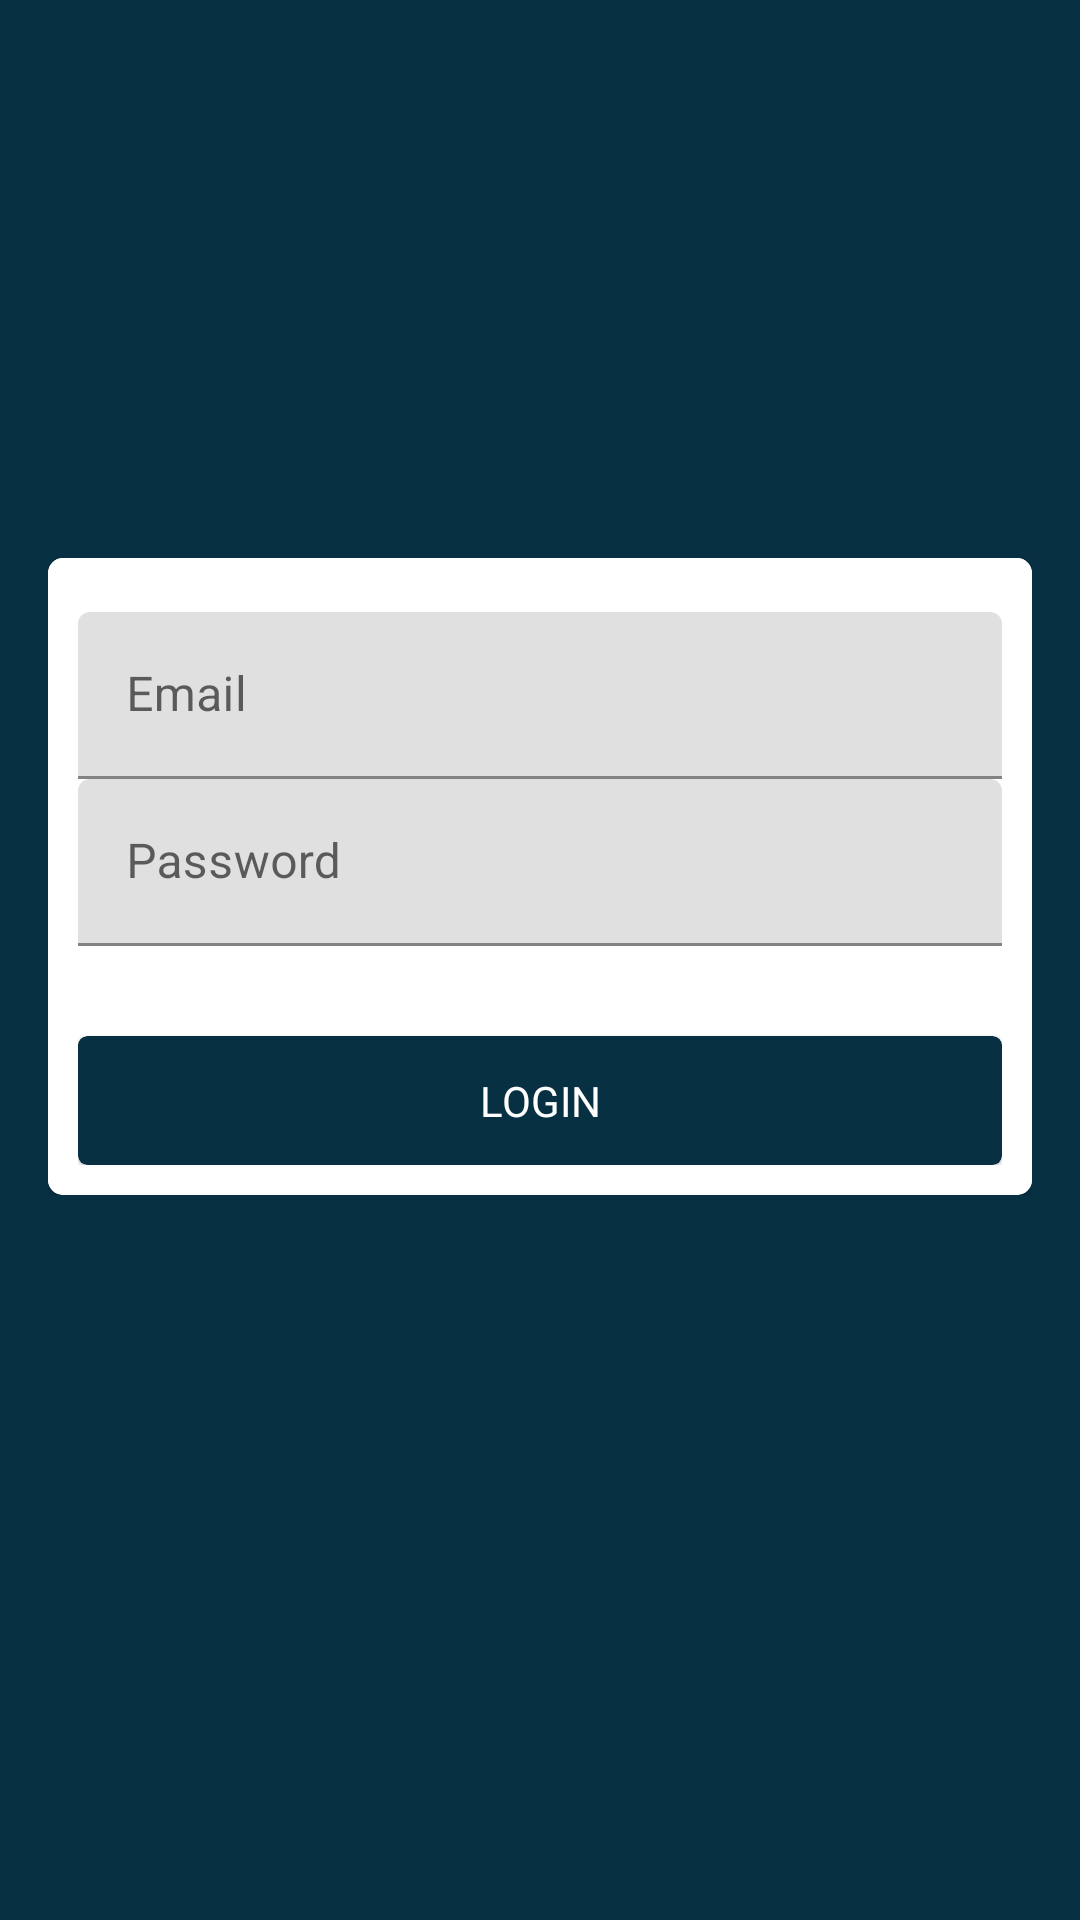

Android layout source for this screen:
<!-- AndroidManifest.xml: application theme Theme.AbsenIot -->
<!-- res/layout/activity_main.xml -->
<?xml version="1.0" encoding="utf-8"?>
<ScrollView xmlns:android="http://schemas.android.com/apk/res/android"
    xmlns:app="http://schemas.android.com/apk/res-auto"
    xmlns:tools="http://schemas.android.com/tools"
    android:layout_width="match_parent"
    android:layout_height="match_parent"
    android:background="#073042"
    tools:context=".MainActivity">

    <LinearLayout
        android:layout_width="match_parent"
        android:layout_height="wrap_content"
        android:orientation="vertical"
        android:padding="16dp">

        <ImageView
            android:layout_width="match_parent"
            android:layout_height="100dp"
            android:layout_gravity="center"
            android:layout_marginTop="30dp"
            android:layout_marginBottom="40dp"
            android:src="@drawable/ic_launcher_foreground" />

        <com.google.android.material.card.MaterialCardView
            android:layout_width="match_parent"
            android:layout_height="match_parent"
            app:cardCornerRadius="5dp">

            <LinearLayout
                android:layout_width="match_parent"
                android:layout_height="match_parent"
                android:background="@android:color/white"
                android:orientation="vertical"
                android:padding="10dp">

                <com.google.android.material.textfield.TextInputLayout
                    android:layout_width="match_parent"
                    android:layout_height="wrap_content"
                    android:layout_marginTop="8dp">

                    <com.google.android.material.textfield.TextInputEditText
                        android:layout_width="match_parent"
                        android:layout_height="match_parent"
                        android:drawablePadding="8dp"
                        android:id="@+id/et_email"
                        android:hint="Email"
                        android:inputType="textEmailAddress" />
                </com.google.android.material.textfield.TextInputLayout>

                <com.google.android.material.textfield.TextInputLayout
                    android:layout_width="match_parent"
                    android:layout_height="wrap_content">

                    <com.google.android.material.textfield.TextInputEditText
                        android:layout_width="match_parent"
                        android:layout_height="match_parent"
                        android:drawablePadding="8dp"
                        android:id="@+id/et_password"
                        android:hint="Password"
                        android:inputType="textPassword" />
                </com.google.android.material.textfield.TextInputLayout>


                <com.google.android.material.card.MaterialCardView
                    android:id="@+id/btnLogin"
                    android:layout_width="match_parent"
                    android:layout_height="wrap_content"
                    android:layout_marginTop="30dp"
                    app:cardBackgroundColor="#073042"
                    app:cardCornerRadius="3dp">

                    <TextView
                        android:layout_width="match_parent"
                        android:layout_height="match_parent"
                        android:gravity="center"
                        android:padding="12dp"
                        android:text="Login"
                        android:textAllCaps="true"
                        android:textColor="@android:color/white" />
                </com.google.android.material.card.MaterialCardView>


            </LinearLayout>
        </com.google.android.material.card.MaterialCardView>




    </LinearLayout>

</ScrollView>
<!-- resources referenced by this layout -->
<resources>
  <style name="Theme.AbsenIot" parent="Theme.MaterialComponents.DayNight.DarkActionBar">
          
          <item name="colorPrimary">@color/purple_500</item>
          <item name="colorPrimaryVariant">@color/purple_700</item>
          <item name="colorOnPrimary">@color/white</item>
          
          <item name="colorSecondary">@color/teal_200</item>
          <item name="colorSecondaryVariant">@color/teal_700</item>
          <item name="colorOnSecondary">@color/black</item>
          
          <item name="android:statusBarColor" tools:targetApi="l">?attr/colorPrimaryVariant</item>
          
      </style>
  <!-- not gathered from this repository: default colours our renderer supplied (Android Studio template values) -->
  <color name="purple_500">#FF6200EE</color>
  <color name="purple_700">#FF3700B3</color>
  <color name="teal_200">#FF03DAC5</color>
  <color name="teal_700">#FF018786</color>
  <color name="black">#FF000000</color>
  <color name="white">#FFFFFFFF</color>
</resources>
